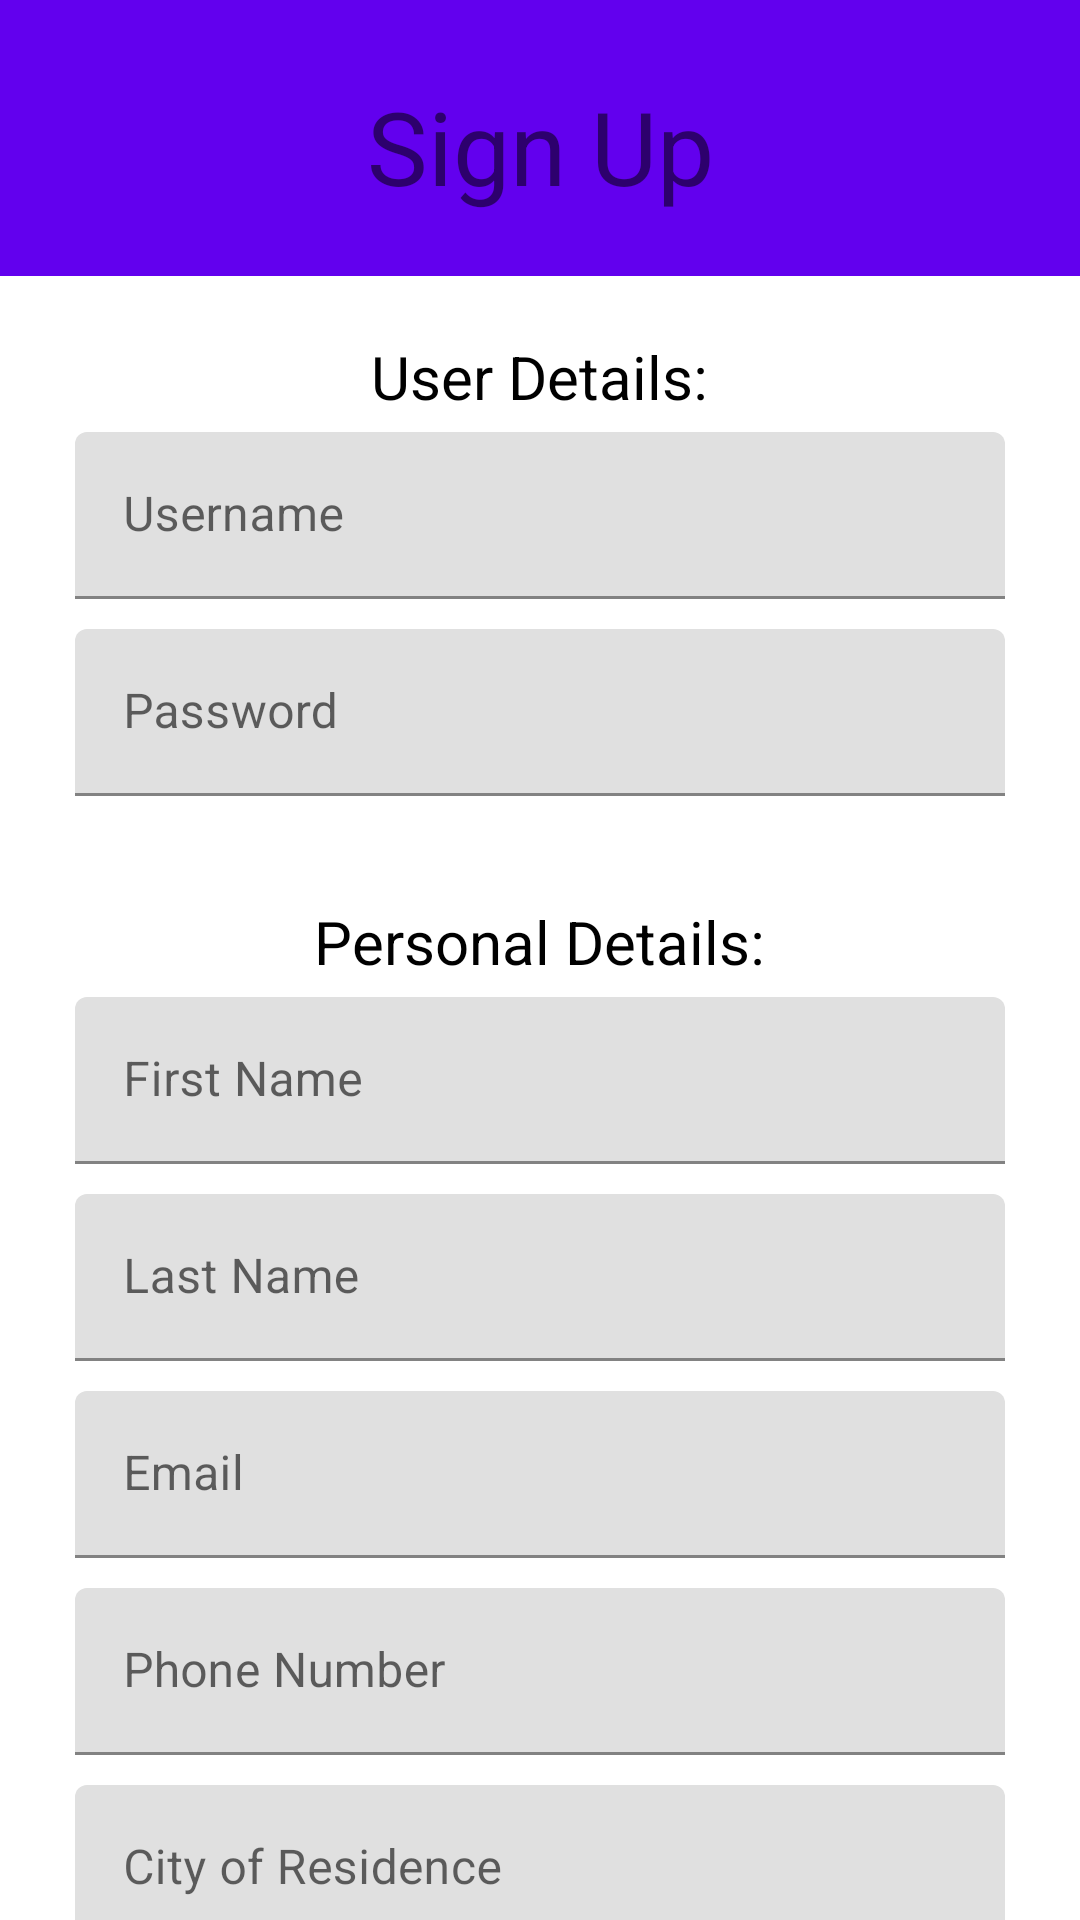

Write the Android layout XML for this screen, with the resource values it uses.
<!-- AndroidManifest.xml: activity theme Theme.Team09.NoActionBar -->
<!-- res/layout/activity_registration.xml -->
<?xml version="1.0" encoding="utf-8"?>
<androidx.coordinatorlayout.widget.CoordinatorLayout
    xmlns:android="http://schemas.android.com/apk/res/android"
    xmlns:app="http://schemas.android.com/apk/res-auto"
    xmlns:tools="http://schemas.android.com/tools"
    android:layout_width="match_parent"
    android:layout_height="match_parent"
    tools:context=".ui.registration.RegistrationActivity">


    <LinearLayout
        android:id="@+id/linearLayout"
        android:layout_width="match_parent"
        android:layout_height="match_parent"
        android:orientation="vertical">

        <com.google.android.material.appbar.AppBarLayout
            android:id="@+id/appbar"

            android:layout_width="match_parent"
            android:layout_height="92dp">

            <com.google.android.material.appbar.CollapsingToolbarLayout
                android:layout_width="match_parent"
                android:layout_height="98dp"
                app:contentScrim="?attr/colorPrimary"
                app:layout_scrollFlags="scroll|exitUntilCollapsed"

                app:toolbarId="@+id/toolbar">


                <androidx.constraintlayout.widget.ConstraintLayout
                    android:layout_width="match_parent"
                    android:layout_height="97dp">

                    <TextView
                        android:id="@+id/textView2"
                        android:layout_width="wrap_content"
                        android:layout_height="wrap_content"
                        android:text="@string/registration_title"
                        android:textSize="34sp"
                        app:layout_constraintBottom_toBottomOf="parent"
                        app:layout_constraintEnd_toEndOf="parent"
                        app:layout_constraintStart_toStartOf="parent"
                        app:layout_constraintTop_toTopOf="parent" />

                </androidx.constraintlayout.widget.ConstraintLayout>

            </com.google.android.material.appbar.CollapsingToolbarLayout>
        </com.google.android.material.appbar.AppBarLayout>

        <androidx.core.widget.NestedScrollView
            android:id="@+id/nestedScrollView3"
            android:layout_width="match_parent"
            android:layout_height="match_parent"
            android:fillViewport="true">

            <androidx.constraintlayout.widget.ConstraintLayout
                android:layout_width="match_parent"
                android:layout_height="wrap_content">


                <LinearLayout
                    android:id="@+id/linearLayout5"
                    android:layout_width="match_parent"
                    android:layout_height="0dp"
                    android:layout_margin="10dp"
                    android:gravity="center_horizontal"
                    android:orientation="vertical"
                    android:padding="10dp"
                    app:layout_constraintEnd_toEndOf="parent"
                    app:layout_constraintStart_toStartOf="parent"
                    app:layout_constraintTop_toTopOf="parent">

                    <TextView
                        android:id="@+id/textView"
                        android:layout_width="wrap_content"
                        android:layout_height="wrap_content"
                        android:text="@string/user_details_tag"
                        android:textAlignment="center"
                        android:textColor="@color/black"
                        android:textSize="20sp" />

                    <com.google.android.material.textfield.TextInputLayout
                        android:id="@+id/registration_username"
                        android:layout_width="match_parent"
                        android:layout_height="wrap_content"
                        android:padding="5dp">

                        <com.google.android.material.textfield.TextInputEditText
                            android:id="@+id/textInput1"
                            android:layout_width="match_parent"
                            android:layout_height="wrap_content"
                            android:hint="@string/hint_username" />
                    </com.google.android.material.textfield.TextInputLayout>

                    <com.google.android.material.textfield.TextInputLayout
                        android:id="@+id/registration_password"
                        android:layout_width="match_parent"
                        android:layout_height="wrap_content"
                        android:padding="5dp">

                        <com.google.android.material.textfield.TextInputEditText
                            android:layout_width="match_parent"
                            android:layout_height="wrap_content"
                            android:hint="@string/hint_password"
                            android:inputType="textPassword" />
                    </com.google.android.material.textfield.TextInputLayout>

                </LinearLayout>

                <LinearLayout
                    android:id="@+id/linearLayout6"
                    android:layout_width="match_parent"
                    android:layout_height="0dp"
                    android:layout_margin="10dp"
                    android:gravity="center_horizontal"
                    android:orientation="vertical"
                    android:padding="10dp"
                    app:layout_constraintEnd_toEndOf="parent"
                    app:layout_constraintStart_toStartOf="parent"
                    app:layout_constraintTop_toBottomOf="@+id/linearLayout5">

                    <TextView
                        android:id="@+id/textView4"
                        android:layout_width="wrap_content"
                        android:layout_height="wrap_content"
                        android:text="@string/personal_details_tag"
                        android:textAlignment="center"
                        android:textColor="@color/black"
                        android:textSize="20sp" />

                    <com.google.android.material.textfield.TextInputLayout
                        android:id="@+id/registration_first_name"
                        android:layout_width="match_parent"
                        android:layout_height="wrap_content"
                        android:padding="5dp">

                        <com.google.android.material.textfield.TextInputEditText
                            android:layout_width="match_parent"
                            android:layout_height="match_parent"
                            android:hint="@string/hint_first_name" />
                    </com.google.android.material.textfield.TextInputLayout>

                    <com.google.android.material.textfield.TextInputLayout
                        android:id="@+id/registration_last_name"
                        android:layout_width="match_parent"
                        android:layout_height="wrap_content"
                        android:padding="5dp">

                        <com.google.android.material.textfield.TextInputEditText
                            android:layout_width="match_parent"
                            android:layout_height="match_parent"
                            android:hint="@string/hint_last_name" />
                    </com.google.android.material.textfield.TextInputLayout>

                    <com.google.android.material.textfield.TextInputLayout
                        android:id="@+id/registration_email"
                        android:layout_width="match_parent"
                        android:layout_height="wrap_content"
                        android:padding="5dp">

                        <com.google.android.material.textfield.TextInputEditText
                            android:id="@+id/textInputEditText2"
                            android:layout_width="match_parent"
                            android:layout_height="match_parent"
                            android:hint="@string/hint_email"
                            android:inputType="textEmailAddress" />
                    </com.google.android.material.textfield.TextInputLayout>

                    <com.google.android.material.textfield.TextInputLayout
                        android:id="@+id/registration_telephone"
                        android:layout_width="match_parent"
                        android:layout_height="wrap_content"
                        android:padding="5dp">

                        <com.google.android.material.textfield.TextInputEditText
                            android:layout_width="match_parent"
                            android:layout_height="wrap_content"
                            android:hint="@string/hint_telephone"
                            android:inputType="phone" />
                    </com.google.android.material.textfield.TextInputLayout>

                    <com.google.android.material.textfield.TextInputLayout
                        android:id="@+id/registration_city"
                        android:layout_width="match_parent"
                        android:layout_height="wrap_content"
                        android:padding="5dp">

                        <com.google.android.material.textfield.TextInputEditText
                            android:layout_width="match_parent"
                            android:layout_height="wrap_content"
                            android:hint="@string/hint_city" />
                    </com.google.android.material.textfield.TextInputLayout>

                    <com.google.android.material.textfield.TextInputLayout
                        android:id="@+id/registration_address"
                        android:layout_width="match_parent"
                        android:layout_height="wrap_content"
                        android:padding="5dp">

                        <com.google.android.material.textfield.TextInputEditText
                            android:layout_width="match_parent"
                            android:layout_height="wrap_content"
                            android:hint="@string/hint_address" />
                    </com.google.android.material.textfield.TextInputLayout>

                </LinearLayout>

                <Button
                    android:id="@+id/registration_submit_button"
                    android:layout_width="wrap_content"
                    android:layout_height="wrap_content"
                    android:text="@string/submit"
                    app:layout_constraintEnd_toEndOf="parent"
                    app:layout_constraintStart_toStartOf="parent"
                    app:layout_constraintTop_toBottomOf="@+id/linearLayout6"
                    android:layout_margin="10dp" />

            </androidx.constraintlayout.widget.ConstraintLayout>
        </androidx.core.widget.NestedScrollView>

    </LinearLayout>

</androidx.coordinatorlayout.widget.CoordinatorLayout>
<!-- resources referenced by this layout -->
<resources>
  <string name="hint_address">Address</string>
  <string name="hint_city">City of Residence</string>
  <string name="hint_email">Email</string>
  <string name="hint_first_name">First Name</string>
  <string name="hint_last_name">Last Name</string>
  <string name="hint_password">Password</string>
  <string name="hint_telephone">Phone Number</string>
  <string name="hint_username">Username</string>
  <string name="personal_details_tag">Personal Details:</string>
  <string name="registration_title">Sign Up</string>
  <string name="submit">Submit</string>
  <string name="user_details_tag">User Details:</string>
  <style name="Theme.Team09.NoActionBar">
          <item name="windowActionBar">false</item>
          <item name="windowNoTitle">true</item>
      </style>
  <!-- not gathered from this repository: default colours our renderer supplied (Android Studio template values) -->
  <color name="black">#FF000000</color>
</resources>
